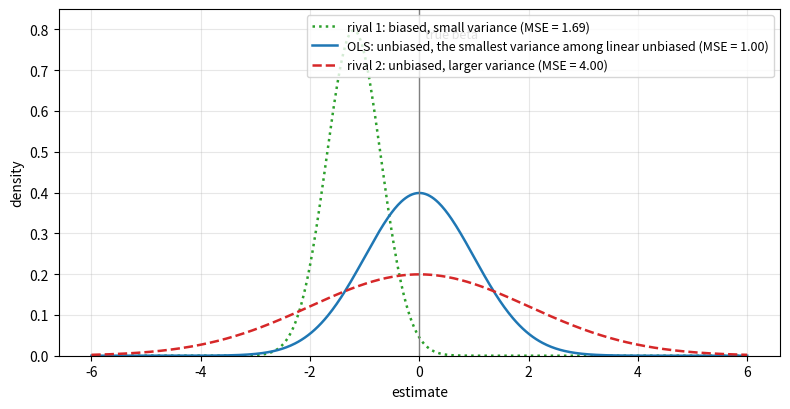

Generate this figure with matplotlib:
"""BLUE is not the end of the story: a biased estimator can have smaller mean squared error."""

import numpy as np
import matplotlib.pyplot as plt
from scipy import stats

beta = 0.0
g = np.linspace(-6, 6, 600)
rivals = [
    ("rival 1: biased, small variance", -1.2, 0.5, "C2", ":"),
    ("OLS: unbiased, the smallest variance among linear unbiased", 0.0, 1.0, "C0", "-"),
    ("rival 2: unbiased, larger variance", 0.0, 2.0, "C3", "--"),
]
fig, ax = plt.subplots(figsize=(8, 4.2))
for name, bias, sd, c, ls in rivals:
    mse = bias**2 + sd**2
    ax.plot(g, stats.norm.pdf(g, beta + bias, sd), color=c, ls=ls, lw=1.8, label=f"{name} (MSE = {mse:.2f})")
ax.axvline(beta, color="0.5", lw=1)
ax.text(beta + 0.1, 0.78, "true beta", color="0.4", fontsize=9)
ax.set_xlabel("estimate")
ax.set_ylabel("density")
ax.set_ylim(0, 0.85)
ax.legend(fontsize=9, loc="upper right")
ax.grid(alpha=0.3)
fig.tight_layout()
